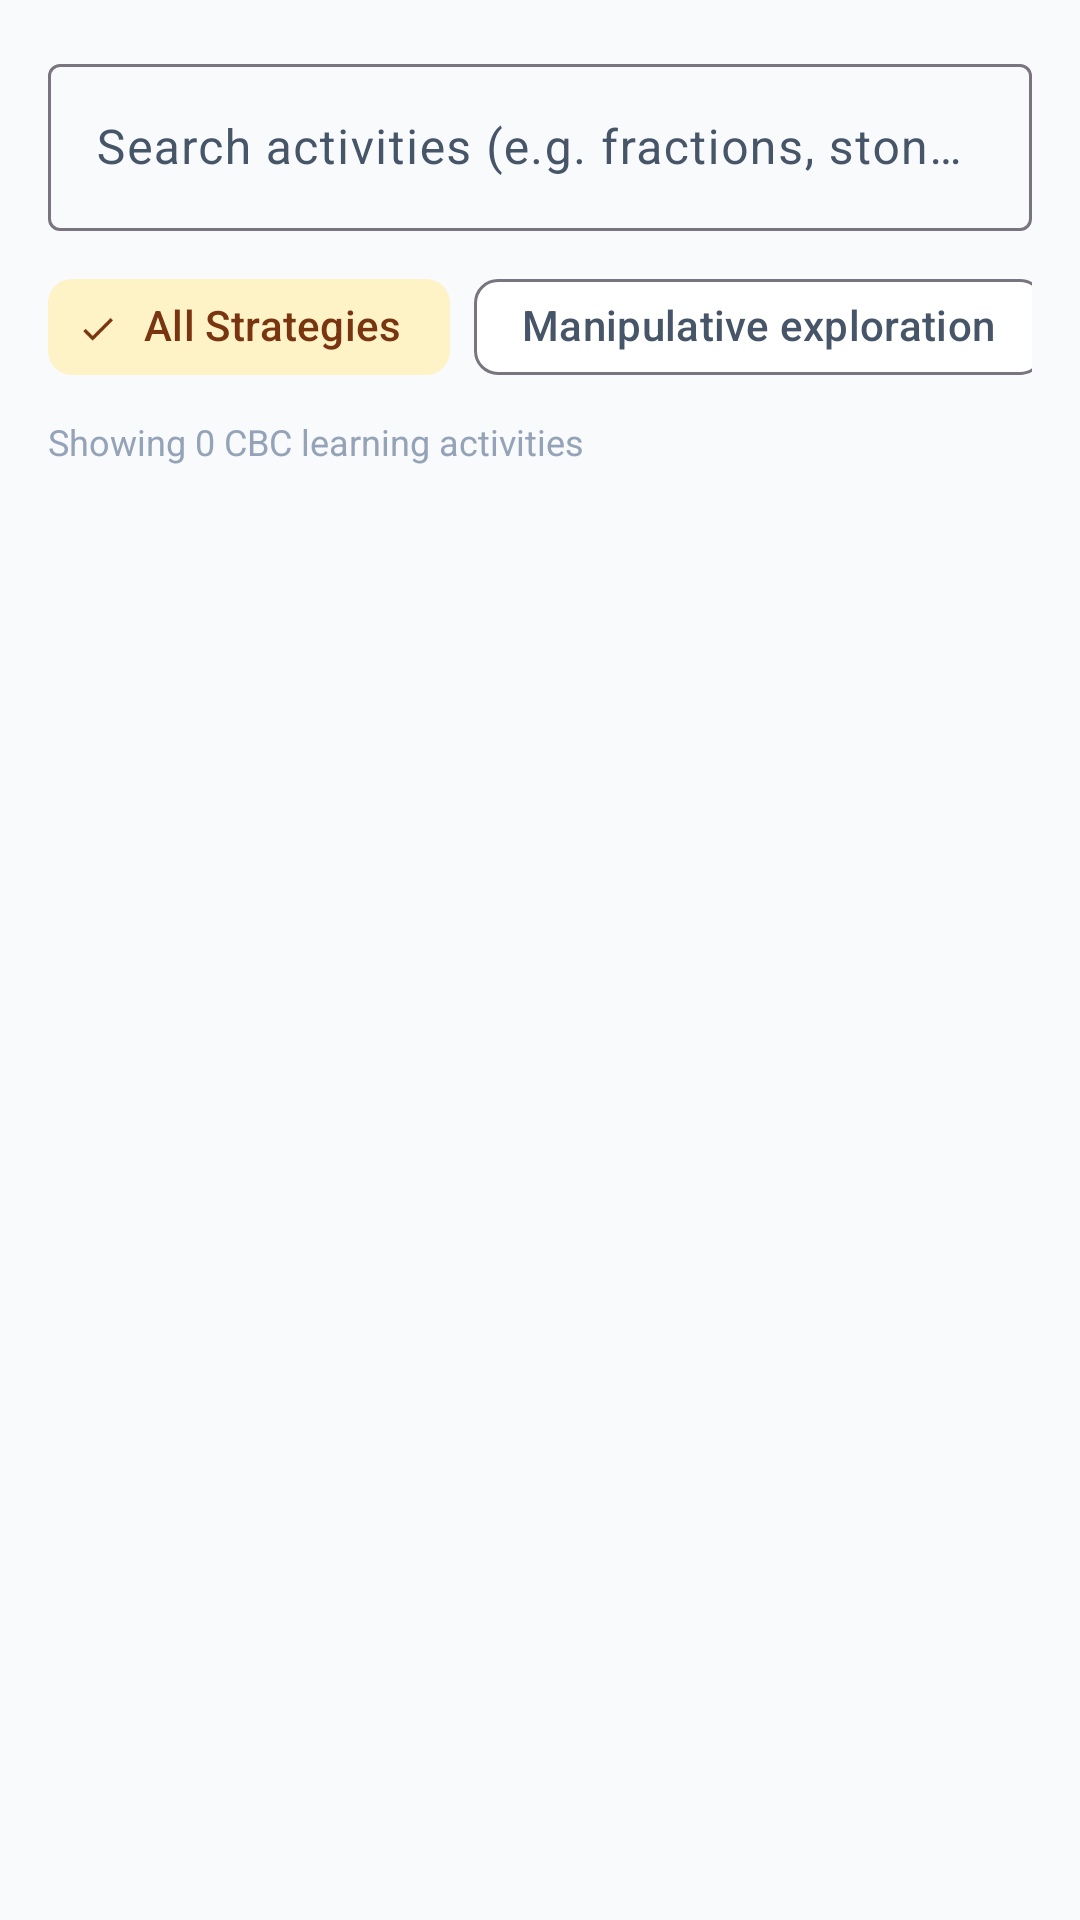

Android layout source for this screen:
<!-- AndroidManifest.xml: application theme Theme.MwalimuAI -->
<!-- res/layout/fragment_activities.xml -->
<?xml version="1.0" encoding="utf-8"?>
<LinearLayout xmlns:android="http://schemas.android.com/apk/res/android"
    xmlns:app="http://schemas.android.com/apk/res-auto"
    android:layout_width="match_parent"
    android:layout_height="match_parent"
    android:background="@color/background"
    android:orientation="vertical"
    android:padding="16dp">

    
    <com.google.android.material.textfield.TextInputLayout
        android:id="@+id/tilSearchActivities"
        style="@style/Widget.Material3.TextInputLayout.OutlinedBox"
        android:layout_width="match_parent"
        android:layout_height="wrap_content"
        android:hint="Search activities (e.g. fractions, stones)..."
        app:startIconDrawable="@drawable/ic_extension"
        app:startIconTint="@color/primary">

        <com.google.android.material.textfield.TextInputEditText
            android:id="@+id/etSearchActivities"
            android:layout_width="match_parent"
            android:layout_height="wrap_content"
            android:imeOptions="actionSearch"
            android:inputType="text" />
    </com.google.android.material.textfield.TextInputLayout>

    
    <HorizontalScrollView
        android:layout_width="match_parent"
        android:layout_height="wrap_content"
        android:layout_marginTop="8dp"
        android:scrollbars="none">

        <com.google.android.material.chip.ChipGroup
            android:id="@+id/chipGroupStrategies"
            android:layout_width="wrap_content"
            android:layout_height="wrap_content"
            app:singleSelection="true">

            <com.google.android.material.chip.Chip
                android:id="@+id/chipStratAll"
                style="@style/Widget.Material3.Chip.Filter"
                android:layout_width="wrap_content"
                android:layout_height="wrap_content"
                android:checked="true"
                android:text="All Strategies" />

            <com.google.android.material.chip.Chip
                android:id="@+id/chipStratManipulative"
                style="@style/Widget.Material3.Chip.Filter"
                android:layout_width="wrap_content"
                android:layout_height="wrap_content"
                android:text="Manipulative exploration" />

            <com.google.android.material.chip.Chip
                android:id="@+id/chipStratThinkPair"
                style="@style/Widget.Material3.Chip.Filter"
                android:layout_width="wrap_content"
                android:layout_height="wrap_content"
                android:text="Think-pair-share" />

            <com.google.android.material.chip.Chip
                android:id="@+id/chipStratGame"
                style="@style/Widget.Material3.Chip.Filter"
                android:layout_width="wrap_content"
                android:layout_height="wrap_content"
                android:text="Learning game" />

            <com.google.android.material.chip.Chip
                android:id="@+id/chipStratMarket"
                style="@style/Widget.Material3.Chip.Filter"
                android:layout_width="wrap_content"
                android:layout_height="wrap_content"
                android:text="Market role-play" />

            <com.google.android.material.chip.Chip
                android:id="@+id/chipStratStation"
                style="@style/Widget.Material3.Chip.Filter"
                android:layout_width="wrap_content"
                android:layout_height="wrap_content"
                android:text="Station rotation" />

        </com.google.android.material.chip.ChipGroup>
    </HorizontalScrollView>

    
    <TextView
        android:id="@+id/tvActivitiesCount"
        android:layout_width="wrap_content"
        android:layout_height="wrap_content"
        android:layout_marginTop="6dp"
        android:layout_marginBottom="8dp"
        android:text="Showing 0 CBC learning activities"
        android:textColor="@color/text_muted"
        android:textSize="12sp" />

    
    <androidx.recyclerview.widget.RecyclerView
        android:id="@+id/rvActivities"
        android:layout_width="match_parent"
        android:layout_height="0dp"
        android:layout_weight="1"
        android:clipToPadding="false"
        android:paddingBottom="16dp" />

    <ProgressBar
        android:id="@+id/pbActivitiesLoading"
        android:layout_width="wrap_content"
        android:layout_height="wrap_content"
        android:layout_gravity="center"
        android:visibility="gone" />

</LinearLayout>
<!-- resources referenced by this layout -->
<resources>
  <color name="background">#F8FAFC</color>
  <color name="primary">#1B5E20</color>
  <color name="text_muted">#94A3B8</color>
  <style name="Theme.MwalimuAI" parent="Theme.Material3.DayNight.NoActionBar">
          
          <item name="colorPrimary">@color/primary</item>
          <item name="colorOnPrimary">@color/white</item>
          <item name="colorPrimaryContainer">@color/primary_container</item>
          <item name="colorOnPrimaryContainer">@color/on_primary_container</item>
          
          
          <item name="colorSecondary">@color/secondary</item>
          <item name="colorOnSecondary">@color/white</item>
          <item name="colorSecondaryContainer">@color/secondary_container</item>
          <item name="colorOnSecondaryContainer">@color/on_secondary_container</item>
  
          
          <item name="colorTertiary">@color/tertiary</item>
          <item name="colorOnTertiary">@color/white</item>
          <item name="colorTertiaryContainer">@color/tertiary_container</item>
          <item name="colorOnTertiaryContainer">@color/on_tertiary_container</item>
  
          
          <item name="android:colorBackground">@color/background</item>
          <item name="colorSurface">@color/surface</item>
          <item name="colorOnSurface">@color/text_primary</item>
          <item name="colorSurfaceVariant">@color/surface_variant</item>
          <item name="colorOnSurfaceVariant">@color/text_secondary</item>
  
          
          <item name="android:statusBarColor">@color/primary_dark</item>
          <item name="android:windowLightStatusBar">false</item>
          <item name="android:navigationBarColor">@color/surface</item>
          <item name="android:windowLightNavigationBar">true</item>
      </style>
  <color name="white">#FFFFFFFF</color>
  <color name="primary_container">#DCFCE7</color>
  <color name="on_primary_container">#14532D</color>
  <color name="secondary">#D97706</color>
  <color name="secondary_container">#FEF3C7</color>
  <color name="on_secondary_container">#78350F</color>
  <color name="tertiary">#0284C7</color>
  <color name="tertiary_container">#E0F2FE</color>
  <color name="on_tertiary_container">#0369A1</color>
  <color name="surface">#FFFFFF</color>
  <color name="text_primary">#0F172A</color>
  <color name="surface_variant">#F1F5F9</color>
  <color name="text_secondary">#475569</color>
  <color name="primary_dark">#0E3813</color>
</resources>
